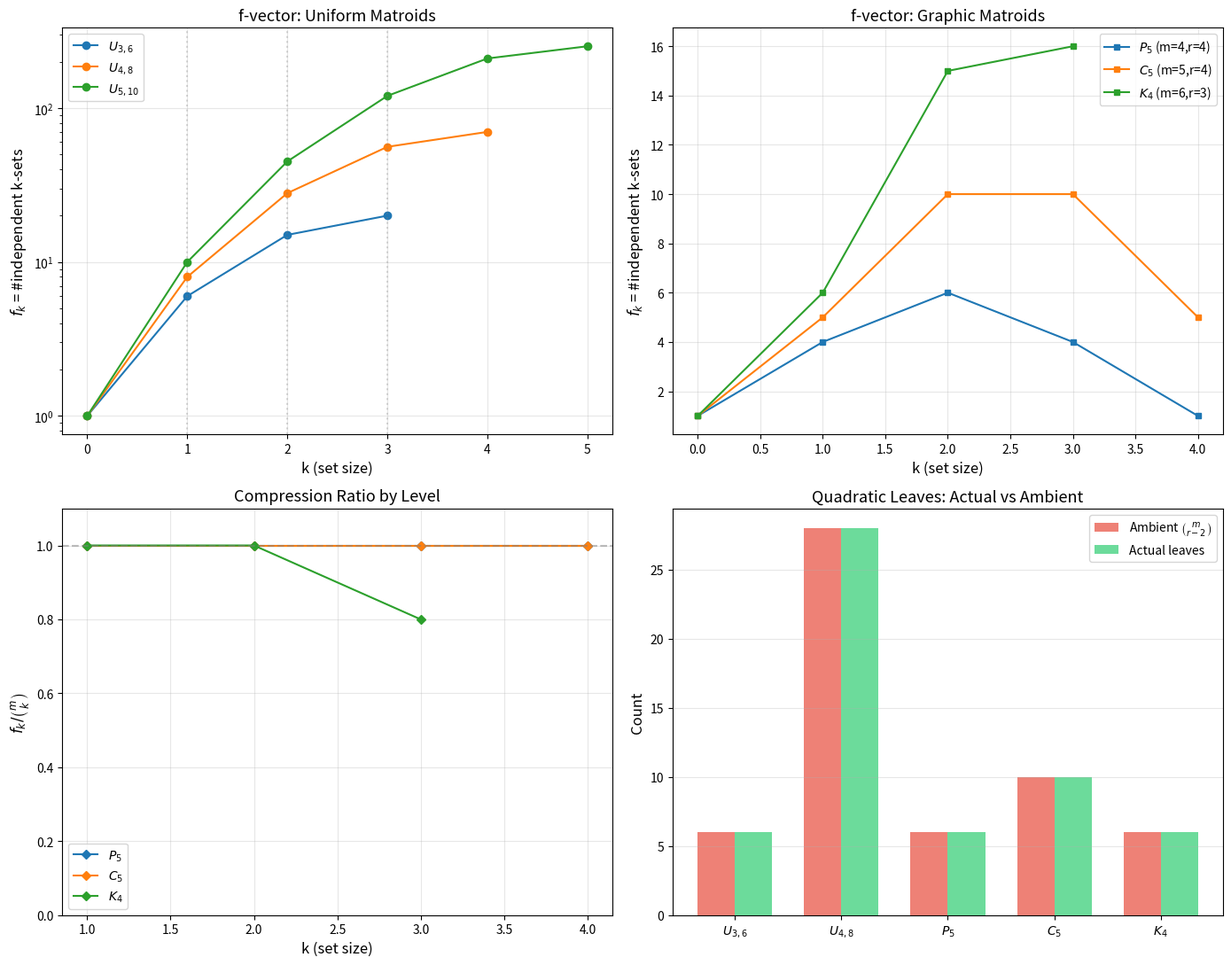

The script that saved this image:
"""
Visualization 2: Independent Set Complex Structure

Visualizes the structure of independent sets across matroid types,
showing how the independent-set complex governs derivative survival
in Lorentzian recognition. Plots the full independent-set profile
f_k = #{independent k-sets} for different matroid families.
"""

import numpy as np
import matplotlib
matplotlib.use('Agg')
import matplotlib.pyplot as plt
from math import comb
from itertools import combinations


def graphic_matroid_bases(edges, num_vertices):
    """Compute spanning forest bases of a graphic matroid."""
    m = len(edges)
    parent = list(range(num_vertices))
    def find(x):
        while parent[x] != x:
            parent[x] = parent[parent[x]]
            x = parent[x]
        return x
    components = num_vertices
    for u, v in edges:
        pu, pv = find(u), find(v)
        if pu != pv:
            parent[pu] = pv
            components -= 1
    rank = num_vertices - components
    bases = []
    for subset in combinations(range(m), rank):
        par = list(range(num_vertices))
        def find2(x):
            while par[x] != x:
                par[x] = par[par[x]]
                x = par[x]
            return x
        ok = True
        c = num_vertices
        for idx in subset:
            u, v = edges[idx]
            pu, pv = find2(u), find2(v)
            if pu == pv:
                ok = False
                break
            par[pu] = pv
            c -= 1
        if ok and c == components:
            bases.append(frozenset(subset))
    return bases, rank


def count_indep_sets(bases, k, ground_size):
    """Count k-element independent sets."""
    ground = set()
    for b in bases:
        ground |= b
    count = 0
    for subset in combinations(sorted(ground), k):
        fs = frozenset(subset)
        for b in bases:
            if fs <= b:
                count += 1
                break
    return count


fig, axes = plt.subplots(2, 2, figsize=(14, 11))

# Panel 1: f-vector for uniform matroids
ax = axes[0, 0]
for n, r in [(6, 3), (8, 4), (10, 5)]:
    ks = list(range(r + 1))
    fk = [comb(n, k) for k in ks]
    ax.plot(ks, fk, 'o-', label=f'$U_{{{r},{n}}}$', markersize=6)
    # Mark the quadratic leaf position
    ax.axvline(x=r-2, color='gray', linestyle=':', alpha=0.3)

ax.set_xlabel('k (set size)', fontsize=12)
ax.set_ylabel('$f_k$ = #independent k-sets', fontsize=12)
ax.set_title('f-vector: Uniform Matroids', fontsize=13)
ax.legend()
ax.grid(True, alpha=0.3)
ax.set_yscale('log')

# Panel 2: f-vector for graphic matroids
ax = axes[0, 1]
graphs = [
    ('$P_5$', [(i, i+1) for i in range(4)], 5),
    ('$C_5$', [(i, (i+1) % 5) for i in range(5)], 5),
    ('$K_4$', [(i,j) for i in range(4) for j in range(i+1,4)], 4),
]

for name, edges, nv in graphs:
    m = len(edges)
    bases, rank = graphic_matroid_bases(edges, nv)
    if not bases:
        continue
    ks = list(range(rank + 1))
    fk = [count_indep_sets(bases, k, m) for k in ks]
    ax.plot(ks, fk, 's-', label=f'{name} (m={m},r={rank})', markersize=5)

ax.set_xlabel('k (set size)', fontsize=12)
ax.set_ylabel('$f_k$ = #independent k-sets', fontsize=12)
ax.set_title('f-vector: Graphic Matroids', fontsize=13)
ax.legend()
ax.grid(True, alpha=0.3)

# Panel 3: Ratio f_k / C(m, k) showing compression at each level
ax = axes[1, 0]
for name, edges, nv in graphs:
    m = len(edges)
    bases, rank = graphic_matroid_bases(edges, nv)
    if not bases:
        continue
    ks = list(range(1, rank + 1))
    ratios = []
    for k in ks:
        fk = count_indep_sets(bases, k, m)
        amb = comb(m, k)
        ratios.append(fk / amb if amb > 0 else 0)
    ax.plot(ks, ratios, 'D-', label=f'{name}', markersize=5)

ax.set_xlabel('k (set size)', fontsize=12)
ax.set_ylabel('$f_k / \\binom{m}{k}$', fontsize=12)
ax.set_title('Compression Ratio by Level', fontsize=13)
ax.legend()
ax.set_ylim(0, 1.1)
ax.axhline(y=1.0, color='gray', linestyle='--', alpha=0.5)
ax.grid(True, alpha=0.3)

# Panel 4: Quadratic leaf counts as bar chart
ax = axes[1, 1]
examples = [
    ('$U_{3,6}$', comb(6, 1), comb(6, 1)),
    ('$U_{4,8}$', comb(8, 2), comb(8, 2)),
]

for name, edges, nv in graphs:
    m = len(edges)
    bases, rank = graphic_matroid_bases(edges, nv)
    if not bases or rank < 2:
        continue
    leaves = count_indep_sets(bases, rank - 2, m)
    amb = comb(m, rank - 2)
    examples.append((name, leaves, amb))

names = [e[0] for e in examples]
actual = [e[1] for e in examples]
ambient = [e[2] for e in examples]

x = np.arange(len(names))
width = 0.35
ax.bar(x - width/2, ambient, width, label='Ambient $\\binom{m}{r-2}$',
       color='#e74c3c', alpha=0.7)
ax.bar(x + width/2, actual, width, label='Actual leaves',
       color='#2ecc71', alpha=0.7)
ax.set_xticks(x)
ax.set_xticklabels(names, fontsize=10)
ax.set_ylabel('Count', fontsize=12)
ax.set_title('Quadratic Leaves: Actual vs Ambient', fontsize=13)
ax.legend()
ax.grid(True, alpha=0.3, axis='y')

plt.tight_layout()
plt.savefig('viz_independent_sets.png', dpi=150, bbox_inches='tight')
print("Saved viz_independent_sets.png")
